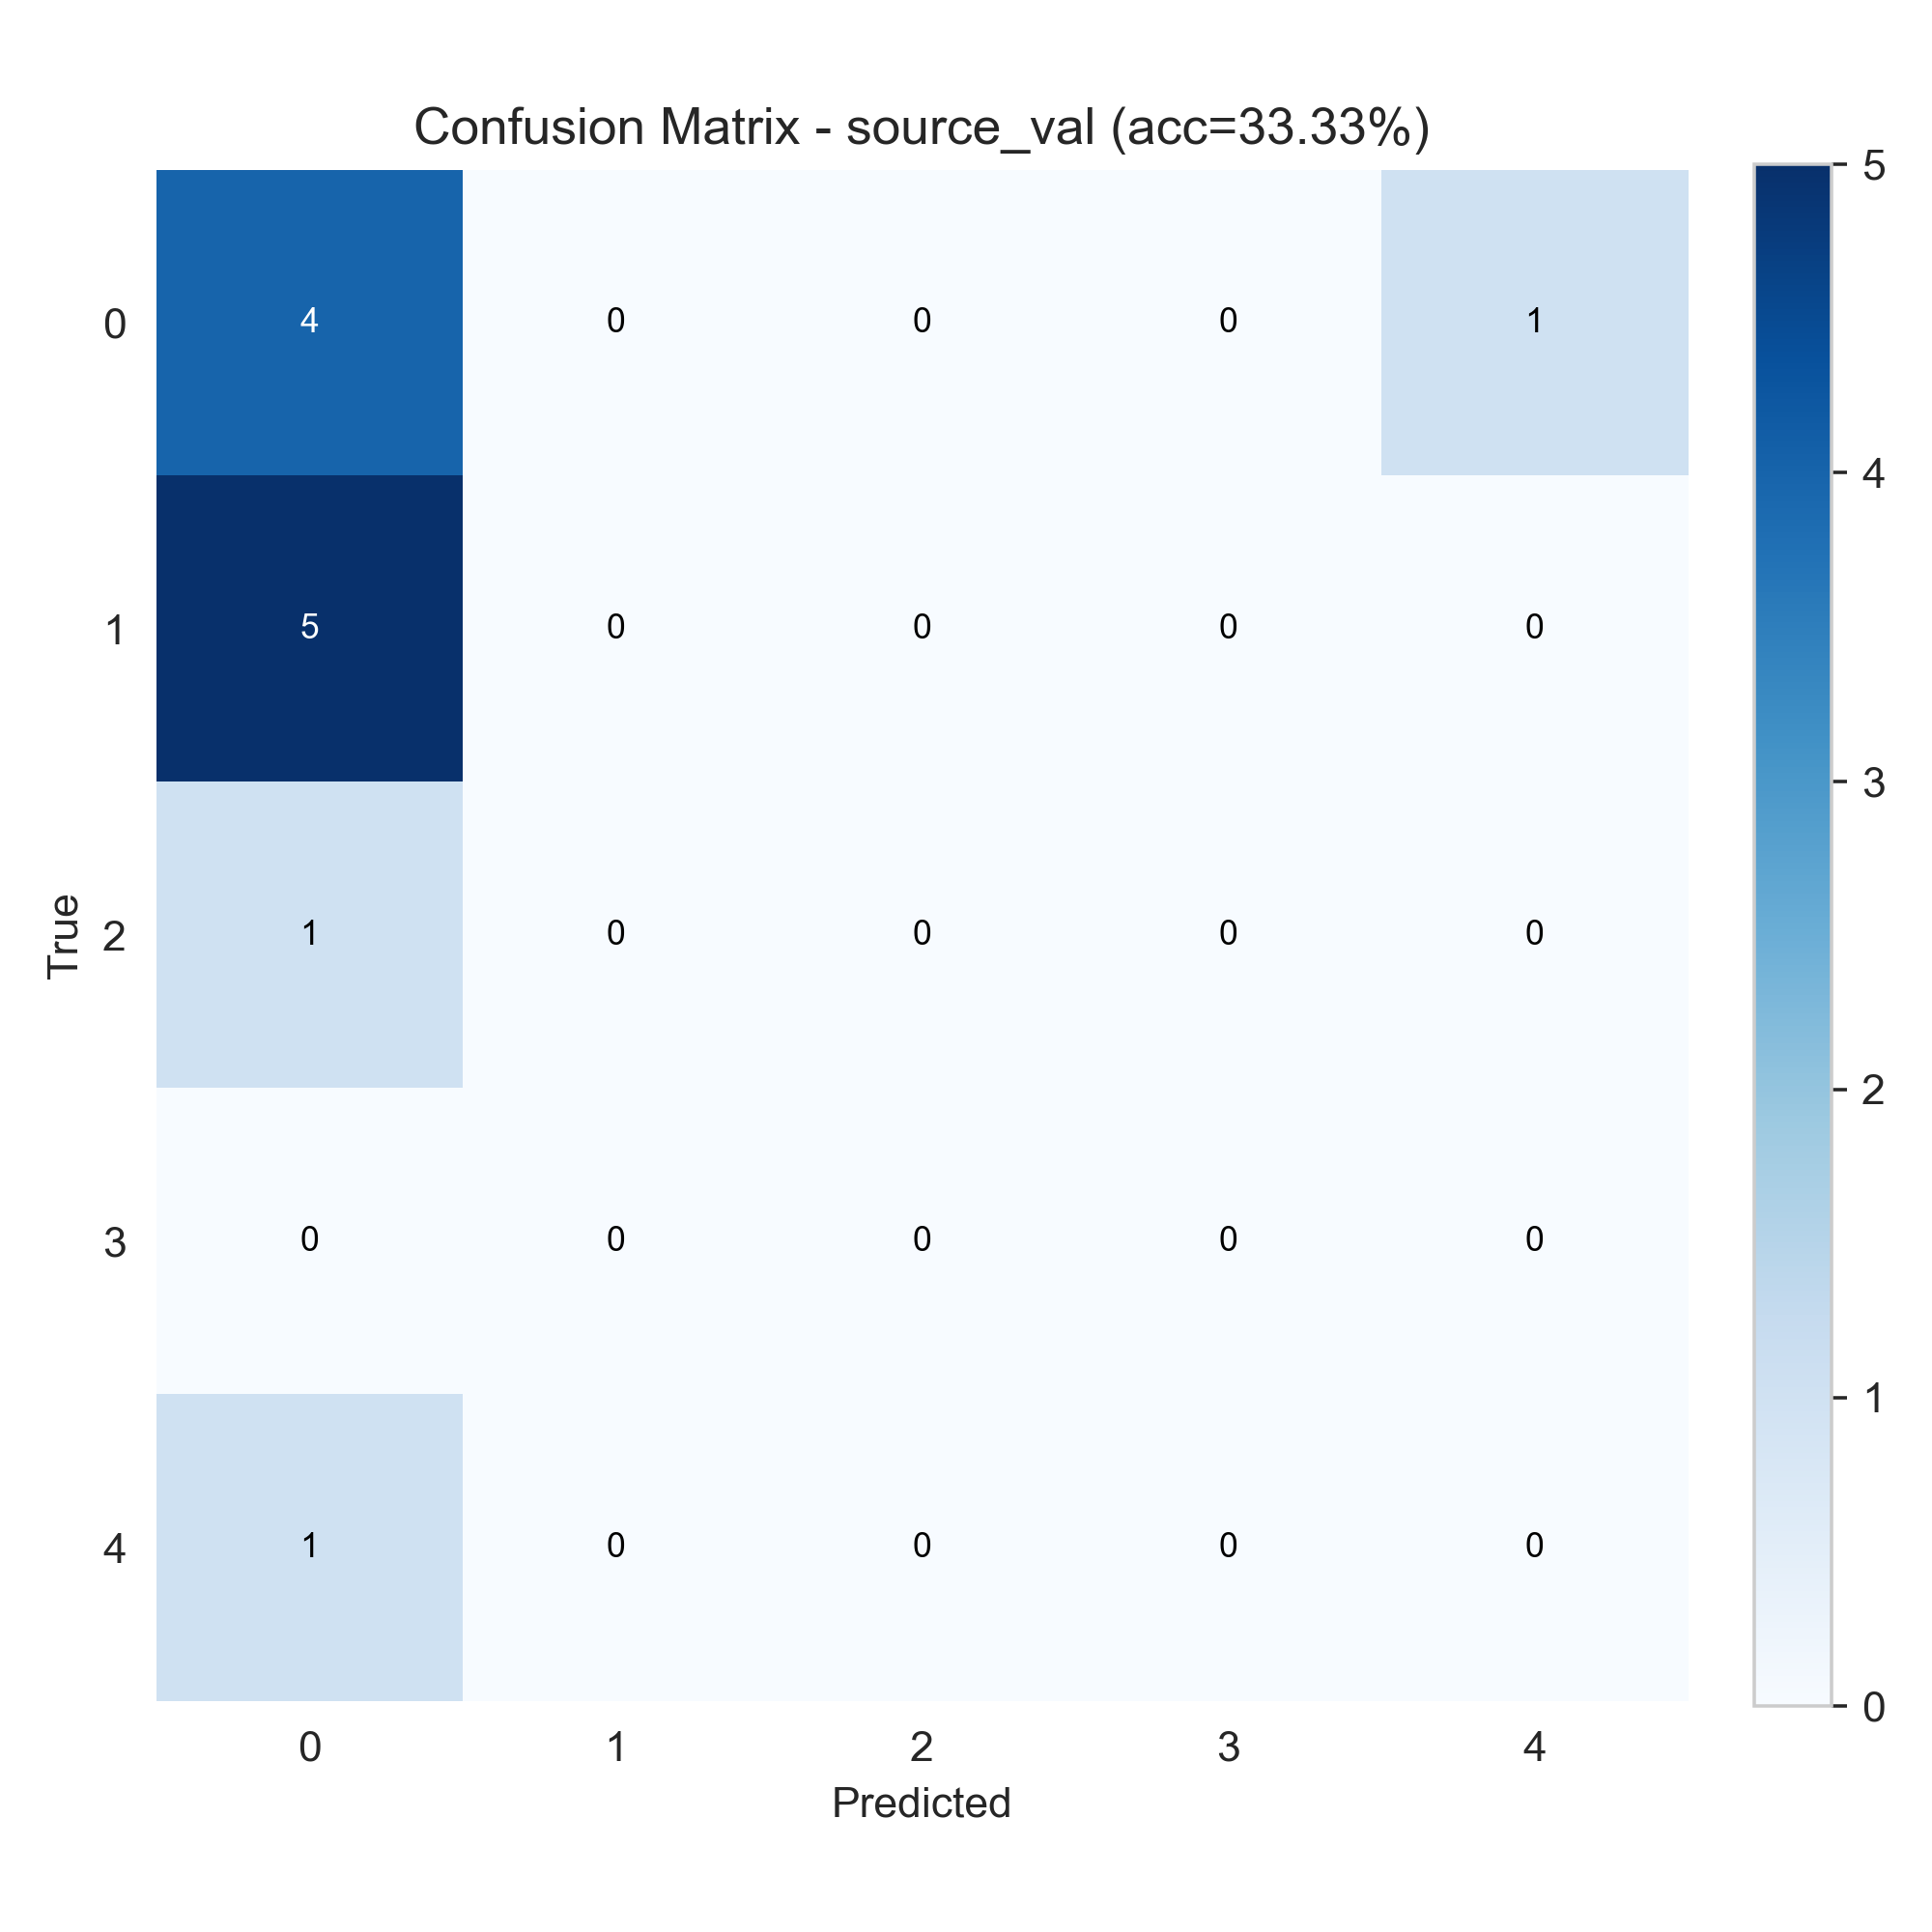

The data file committed next to this chart (first rows):
4, 0, 0, 0, 1
5, 0, 0, 0, 0
1, 0, 0, 0, 0
0, 0, 0, 0, 0
1, 0, 0, 0, 0
